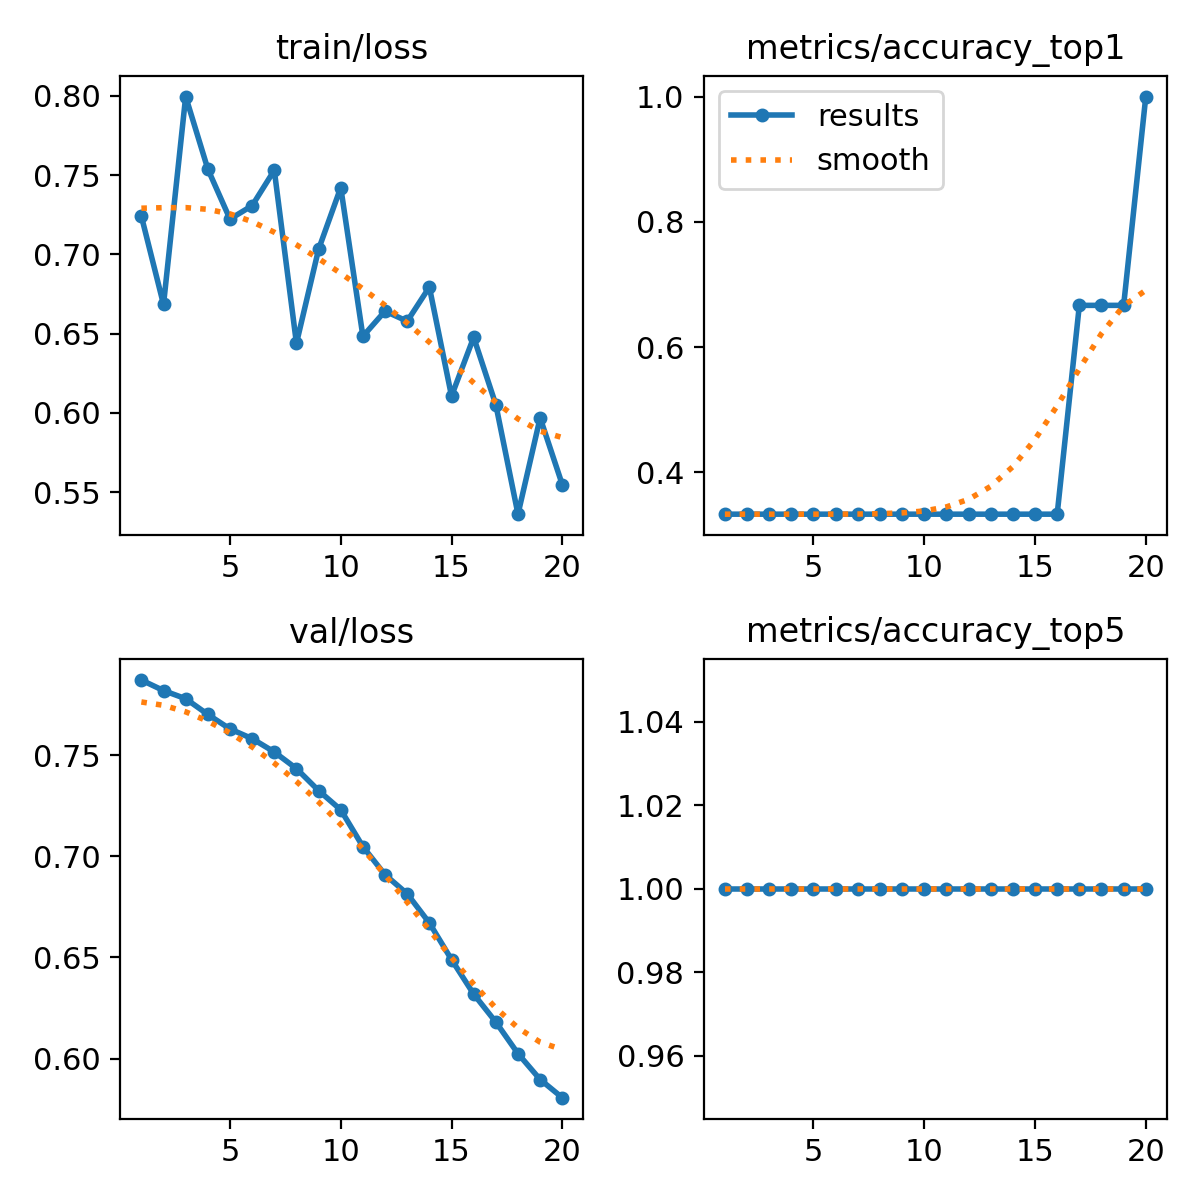

The data file committed next to this chart (first rows):
epoch, time, train/loss, metrics/accuracy_top1, metrics/accuracy_top5, val/loss, lr/pg0, lr/pg1, lr/pg2
1, 0.7964, 0.7242, 0.3333, 1, 0.7871, 0, 0, 0
2, 1.632, 0.6685, 0.3333, 1, 0.7819, 1.58448e-05, 1.58448e-05, 1.58448e-05
3, 2.352, 0.7996, 0.3333, 1, 0.7779, 3.00393e-05, 3.00393e-05, 3.00393e-05
4, 3.054, 0.7539, 0.3333, 1, 0.7701, 4.25835e-05, 4.25835e-05, 4.25835e-05
5, 3.808, 0.7223, 0.3333, 1, 0.7629, 5.34774e-05, 5.34774e-05, 5.34774e-05
6, 4.59, 0.7308, 0.3333, 1, 0.7581, 6.27209e-05, 6.27209e-05, 6.27209e-05
7, 5.378, 0.7531, 0.3333, 1, 0.7515, 7.03141e-05, 7.03141e-05, 7.03141e-05
8, 6.168, 0.644, 0.3333, 1, 0.7433, 7.62569e-05, 7.62569e-05, 7.62569e-05
9, 6.93, 0.7033, 0.3333, 1, 0.7324, 8.05494e-05, 8.05494e-05, 8.05494e-05
10, 7.711, 0.7422, 0.3333, 1, 0.7229, 8.31916e-05, 8.31916e-05, 8.31916e-05
11, 8.419, 0.6484, 0.3333, 1, 0.7047, 8.41835e-05, 8.41835e-05, 8.41835e-05
12, 9.189, 0.6643, 0.3333, 1, 0.6909, 8.3525e-05, 8.3525e-05, 8.3525e-05
13, 9.908, 0.6579, 0.3333, 1, 0.6814, 8.12162e-05, 8.12162e-05, 8.12162e-05
14, 10.68, 0.6794, 0.3333, 1, 0.667, 7.72571e-05, 7.72571e-05, 7.72571e-05
15, 11.35, 0.6107, 0.3333, 1, 0.6489, 7.16477e-05, 7.16477e-05, 7.16477e-05
16, 12.14, 0.6477, 0.3333, 1, 0.6319, 6.43879e-05, 6.43879e-05, 6.43879e-05
17, 12.9, 0.6052, 0.6667, 1, 0.618, 5.54778e-05, 5.54778e-05, 5.54778e-05
18, 13.66, 0.5362, 0.6667, 1, 0.6025, 4.49173e-05, 4.49173e-05, 4.49173e-05
19, 14.35, 0.5969, 0.6667, 1, 0.5897, 3.27065e-05, 3.27065e-05, 3.27065e-05
20, 15.14, 0.5548, 1, 1, 0.5807, 1.88454e-05, 1.88454e-05, 1.88454e-05
